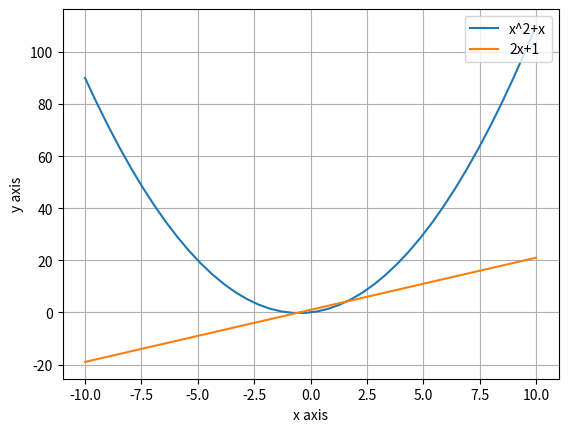

Here is the Python script that generated this plot:
import numpy as np
import matplotlib.pyplot as plt
# 미분함수
def differentitation(x, delta):
    y_delta = func_(x + delta)
    y = func_(x)
    gradient = (y_delta - y)/(delta)
    return gradient

def func_(x):
    return x**2 + x

x = np.linspace(-10, 10, 40)
y = []
y_m = []
delta = 0.000001

y_m = differentitation(x, delta)
y = func_(x)

plt.figure(1)
plt.plot(x, y,label = 'x^2+x')
plt.plot(x, y_m, label = '2x+1')
plt.xlabel('x axis')
plt.ylabel('y axis')
plt.legend(loc='upper right')
plt.grid()
plt.show()
    
